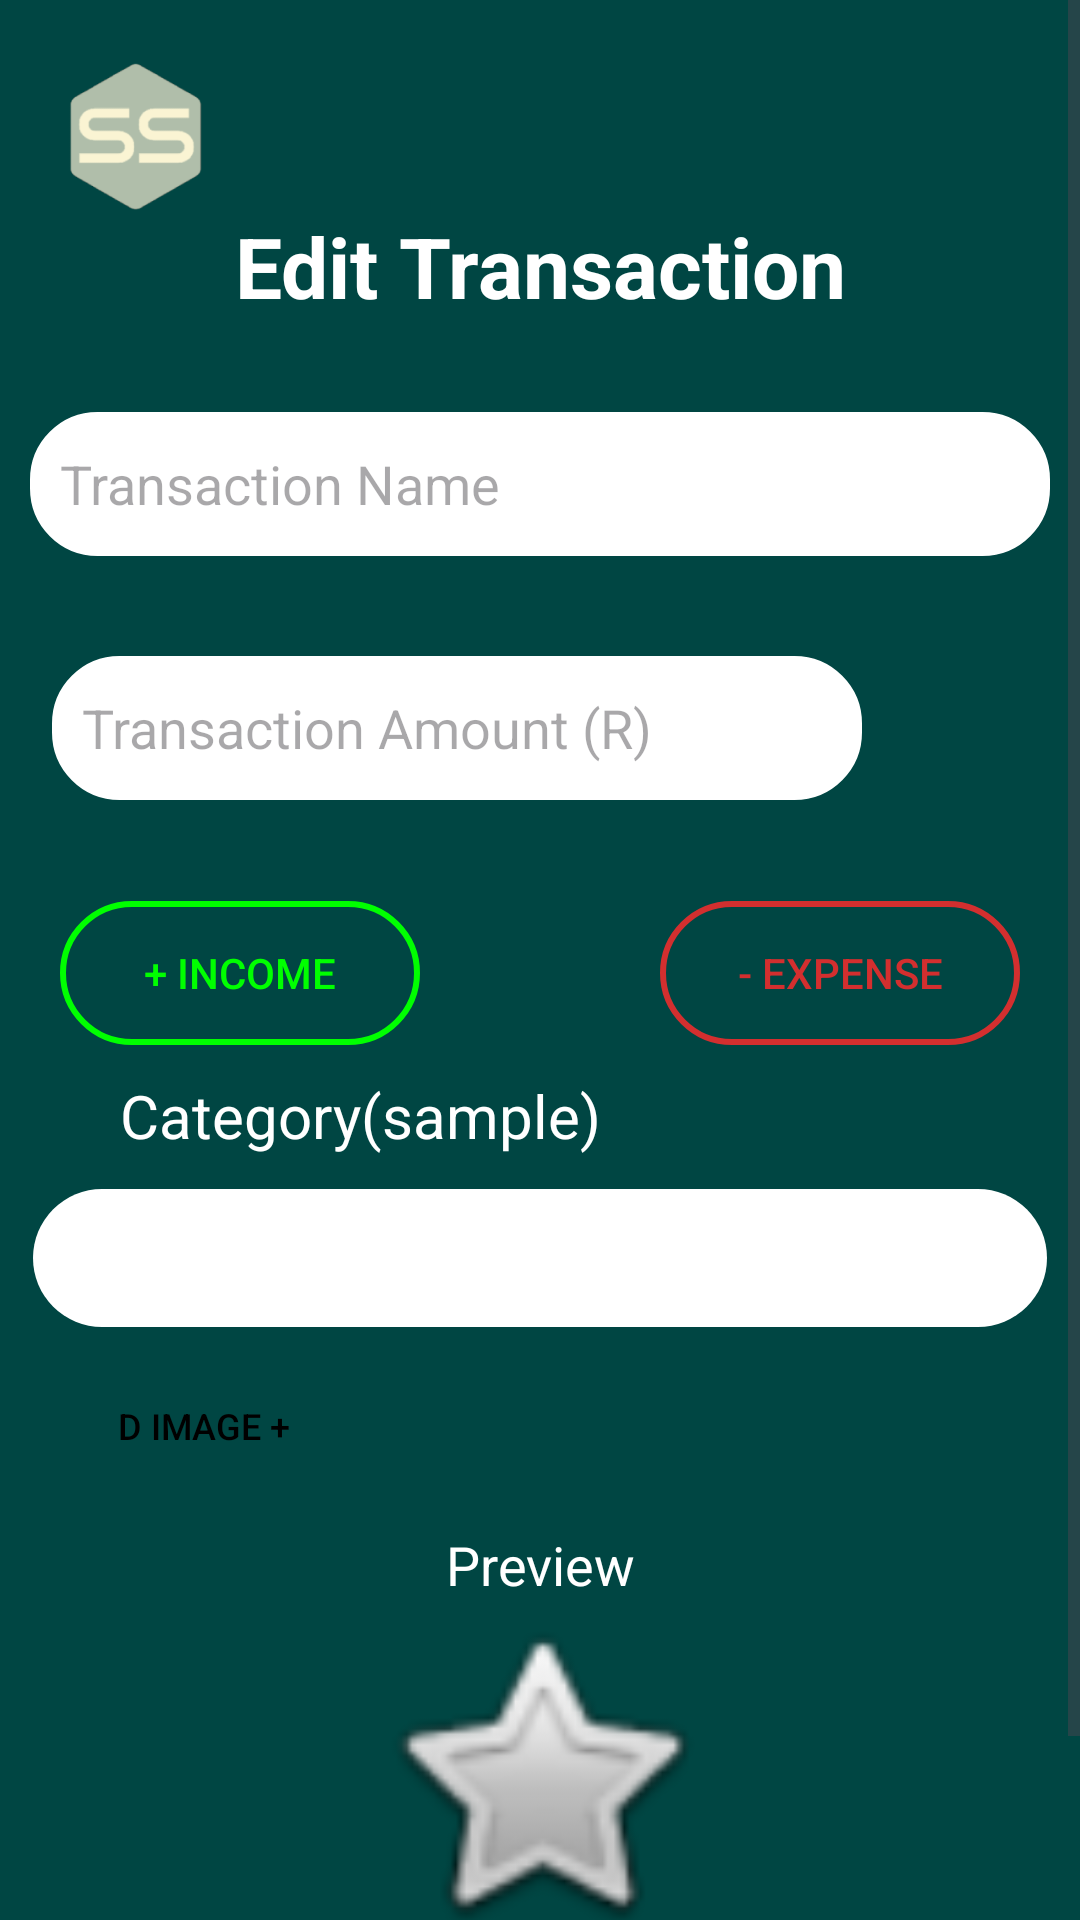

Here is an Android app screen rendered from its layout file. Give the layout XML and the strings, colors and styles it references.
<!-- AndroidManifest.xml: application theme Theme.SpendySenseApp -->
<!-- res/layout/activity_edit_transaction.xml -->
<?xml version="1.0" encoding="utf-8"?>
<ScrollView
    xmlns:android="http://schemas.android.com/apk/res/android"
    xmlns:tools="http://schemas.android.com/tools"
    android:layout_width="match_parent"
    android:layout_height="match_parent"
    android:id="@+id/main"
    android:background="#004643"
    tools:context=".EditTransaction">

    <LinearLayout
        android:layout_width="match_parent"
        android:layout_height="wrap_content"
        android:orientation="vertical">

        <ImageView
            android:layout_width="50dp"
            android:layout_height="50dp"
            android:layout_marginStart="20dp"
            android:layout_marginTop="20dp"
            android:src="@drawable/spendysense_logo_png" />

        <TextView
            android:id="@+id/tvCreateTransaction"
            android:layout_width="match_parent"
            android:layout_height="wrap_content"
            android:gravity="center_horizontal"
            android:text="Edit Transaction"
            android:textColor="#FFFFFF"
            android:textSize="28dp"
            android:textStyle="bold"
            android:layout_marginBottom="30dp"/>

        <EditText
            android:id="@+id/edtTransactionName"
            android:layout_width="340dp"
            android:layout_height="wrap_content"
            android:background="@drawable/rounded_textview_corner"
            android:backgroundTint="#FFFFFF"
            android:layout_gravity="center_horizontal"
            android:ems="10"
            android:padding="10dp"
            android:hint="Transaction Name"
            android:inputType="text"
            android:minHeight="48dp"
            android:layout_marginBottom="30dp"/>

        <LinearLayout
            android:layout_width="wrap_content"
            android:layout_height="wrap_content"
            android:orientation="horizontal"
            android:layout_gravity="center"
            android:layout_marginBottom="30dp">

            <EditText
                android:id="@+id/edtAmount"
                android:layout_width="270dp"
                android:layout_height="wrap_content"
                android:background="@drawable/rounded_textview_corner"
                android:backgroundTint="#FFFFFF"
                android:layout_gravity="center"
                android:ems="10"
                android:padding="10dp"
                android:hint="Transaction Amount (R)"
                android:inputType="text"
                android:minHeight="48dp"/>

            <ImageView
                android:id="@+id/imgCalc"
                android:layout_width="55dp"
                android:layout_height="55dp"
                android:layout_weight="1"
                android:src="@drawable/calculator"/>

        </LinearLayout>

        <LinearLayout
            android:layout_width="wrap_content"
            android:layout_height="wrap_content"
            android:orientation="horizontal"
            android:layout_gravity="center_horizontal"
            android:layout_marginBottom="10dp">

            <androidx.appcompat.widget.AppCompatButton
                android:id="@+id/btnIncome"
                android:layout_width="120dp"
                android:layout_height="wrap_content"
                android:text="+ Income"
                android:textColor="#00FF00"
                android:textStyle="normal"
                android:background="@drawable/rounded_income_button"
                android:layout_marginRight="80dp"/>

            <androidx.appcompat.widget.AppCompatButton
                android:id="@+id/btnExpense"
                android:layout_width="120dp"
                android:layout_height="wrap_content"
                android:text="- Expense"
                android:textColor="#D32F2F"
                android:textStyle="normal"
                android:background="@drawable/rounded_expense_button"/>
        </LinearLayout>

        <TextView
            android:id="@+id/tvCategory"
            android:layout_width="wrap_content"
            android:layout_height="wrap_content"
            android:layout_marginStart="40dp"
            android:layout_marginBottom="10dp"
            android:text="Category(sample)"
            android:textColor="#FFFFFF"
            android:textSize="20sp" />

        <Spinner
            android:id="@+id/spnCategory"
            android:layout_width="340dp"
            android:layout_height="wrap_content"
            android:layout_marginBottom="8dp"
            android:background="@drawable/rounded_spinner"
            android:backgroundTint="#FFFFFF"
            android:layout_gravity="center_horizontal"
            android:minHeight="48dp"
            android:textColor="#FFFFFF" />

        <LinearLayout
            android:layout_width="match_parent"
            android:layout_height="wrap_content"
            android:orientation="vertical"
            android:layout_marginStart="40dp"
            android:layout_marginEnd="40dp"
            android:layout_marginBottom="10dp"
            android:gravity="center">

            <androidx.appcompat.widget.AppCompatButton
                android:id="@+id/btnAddImage"
                android:layout_width="84dp"
                android:layout_height="48dp"
                android:layout_marginEnd="120dp"
                android:layout_weight="1"
                android:background="@drawable/rounded_white_shape"
                android:text="Add image +"
                android:textColor="#000000"
                android:textSize="12sp"
                android:textStyle="normal" />
        </LinearLayout>

        <TextView
            android:id="@+id/tvCreatePreview"
            android:layout_width="match_parent"
            android:layout_height="wrap_content"
            android:gravity="center_horizontal"
            android:text="Preview"
            android:textColor="#FFFFFF"
            android:textSize="18sp" />

        <ImageView
            android:id="@+id/imgPreview"
            android:layout_width="match_parent"
            android:layout_height="116dp"
            android:layout_marginBottom="10dp"
            android:src="@android:drawable/btn_star_big_off" />

        <androidx.appcompat.widget.AppCompatButton
            android:id="@+id/btnCreate"
            android:layout_width="200dp"
            android:layout_height="wrap_content"
            android:layout_gravity="center_horizontal"
            android:background="@drawable/rounded_create_button"
            android:backgroundTint="#4E67F6"
            android:text="Edit"
            android:textColor="#FFFFFFFF" />
    </LinearLayout>
</ScrollView>
<!-- resources referenced by this layout -->
<resources>
  <!-- drawable rounded_create_button (drawable) -->
  <?xml version="1.0" encoding="utf-8"?>
  <shape xmlns:android="http://schemas.android.com/apk/res/android">
      <corners android:radius="25dp" />
      <stroke android:width="2dp" android:color="#FFFFFFFF" />
  
      
      <solid android:color="#488E38" />
  </shape>
  <!-- drawable rounded_expense_button (drawable) -->
  <?xml version="1.0" encoding="utf-8"?>
  <shape xmlns:android="http://schemas.android.com/apk/res/android">
      <corners android:radius="25dp" />
      <stroke android:width="2dp" android:color="#D32F2F" />
  
      
      <solid android:color="#00ff0000" />
  </shape>
  <!-- drawable rounded_income_button (drawable) -->
  <?xml version="1.0" encoding="utf-8"?>
  <shape xmlns:android="http://schemas.android.com/apk/res/android">
      <corners android:radius="25dp" />
      <stroke android:width="2dp" android:color="#00FF00" />
  
      
      <solid android:color="#00ff0000" />
  </shape>
  <!-- drawable rounded_spinner (drawable) -->
  <?xml version="1.0" encoding="utf-8"?>
  <shape xmlns:android="http://schemas.android.com/apk/res/android">
      <corners android:radius="25dp" />
      <stroke android:width="2dp" android:color="#00D32F2F" />
  
      
      <solid android:color="#FFFFFFFF" />
  </shape>
  <!-- drawable rounded_textview_corner (drawable) -->
  <?xml version="1.0" encoding="utf-8"?>
  <shape xmlns:android="http://schemas.android.com/apk/res/android"
      android:shape="rectangle">
  
      <corners android:radius="10dp" />
  
      
      <stroke android:width="25dp" android:color="#FFFFFF" />
  
      
      <solid android:color="#FFFFFF" />
  </shape>
  <!-- drawable spendysense_logo_png: png bitmap (drawable, 7886 bytes) -->
  <style name="Theme.SpendySenseApp" parent="Theme.Material3.DayNight.NoActionBar">
          
          <item name="colorPrimary">@color/purple_500</item>
          <item name="colorPrimaryVariant">@color/purple_700</item>
          <item name="colorOnPrimary">@color/white</item>
          
          <item name="colorSecondary">@color/teal_200</item>
          <item name="colorSecondaryVariant">@color/teal_700</item>
          <item name="colorOnSecondary">@color/black</item>
          
      </style>
  <!-- not gathered from this repository: default colours our renderer supplied (Android Studio template values) -->
  <color name="purple_500">#FF6200EE</color>
  <color name="purple_700">#FF3700B3</color>
  <color name="teal_200">#FF03DAC5</color>
  <color name="teal_700">#FF018786</color>
  <color name="black">#FF000000</color>
  <color name="white">#FFFFFFFF</color>
</resources>
